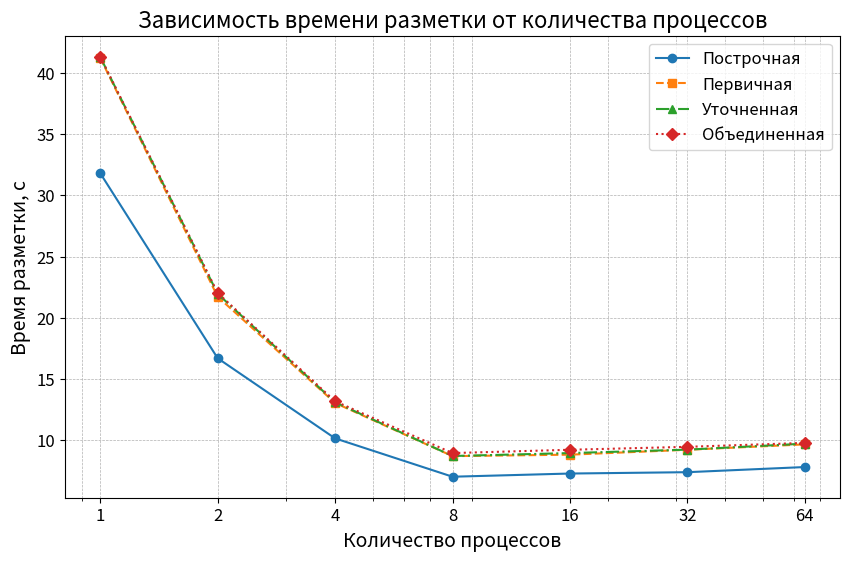
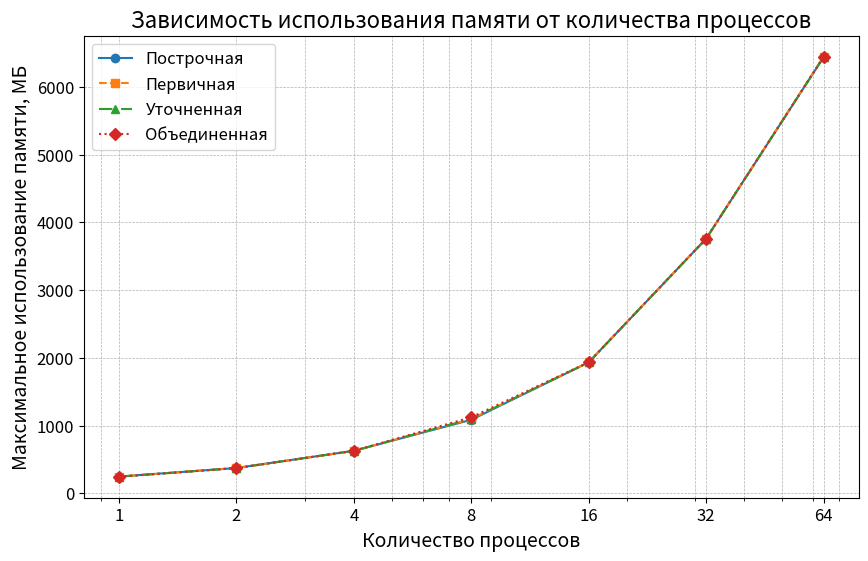

These charts were generated, in order, by the following Python code:
import matplotlib.pyplot as plt
import pandas as pd
import numpy as np

plt.rcParams.update({
    'axes.titlesize': 16,
    'axes.labelsize': 14,
    'xtick.labelsize': 12,
    'ytick.labelsize': 12,
    'legend.fontsize': 12
})

# Данные по количеству процессов
x = [1, 2, 4, 8, 16, 32, 64]

# Названия методов
renamed_columns = {
    "m0": "Построчная",
    "m1": "Первичная",
    "m2": "Уточненная",
    "m3": "Объединенная"
}

# Стили линий и маркеры
line_styles = ['-', '--', '-.', ':']
markers = ['o', 's', '^', 'D']

# Данные для времени разметки
timing_data = [
    [31.8, 41.21, 41.29, 41.31],
    [16.7, 21.72, 21.96, 22.03],
    [10.16, 13.05, 13.11, 13.19],
    [7.03, 8.71, 8.72, 8.96],
    [7.29, 8.83, 8.96, 9.23],
    [7.40, 9.23, 9.24, 9.47],
    [7.82, 9.67, 9.73, 9.79],
]
df_timing = pd.DataFrame(timing_data, columns=["m0", "m1", "m2", "m3"])
df_timing["x"] = x
df_timing.set_index("x", inplace=True)

# Данные для памяти
memory_data = [
    [247.39, 246.58, 246.56, 245.09],
    [374.05, 373.12, 373.26, 373.16],
    [627.94, 625.74, 627.79, 627.11],
    [1085.41, 1096.95, 1098.18, 1122.85],
    [1933.34, 1934.43, 1932.78, 1935.12],
    [3757.83, 3760.95, 3758.53, 3758.38],
    [6437.75, 6444.76, 6438.00, 6440.77],
]
df_memory = pd.DataFrame(memory_data, columns=["m0", "m1", "m2", "m3"])
df_memory["x"] = x
df_memory.set_index("x", inplace=True)

# График времени разметки
plt.figure(figsize=(10, 6))
for i, col in enumerate(df_timing.columns):
    plt.plot(df_timing.index, df_timing[col], label=renamed_columns[col],
             linestyle=line_styles[i], marker=markers[i])
plt.xscale("log")
plt.xticks(df_timing.index, labels=[str(i) for i in df_timing.index])
plt.title("Зависимость времени разметки от количества процессов")
plt.xlabel("Количество процессов")
plt.ylabel("Время разметки, с")
plt.grid(True, which='both', linestyle='--', linewidth=0.5)
plt.legend()
plt.savefig("tama.pdf")
plt.show()

# График использования памяти
plt.figure(figsize=(10, 6))
for i, col in enumerate(df_memory.columns):
    plt.plot(df_memory.index, df_memory[col], label=renamed_columns[col],
             linestyle=line_styles[i], marker=markers[i])
plt.xscale("log")
plt.xticks(df_memory.index, labels=[str(i) for i in df_memory.index])
plt.title("Зависимость использования памяти от количества процессов")
plt.xlabel("Количество процессов")
plt.ylabel("Максимальное использование памяти, МБ")
plt.grid(True, which='both', linestyle='--', linewidth=0.5)
plt.legend()
plt.savefig("pama.pdf")
plt.show()

# y = 1462.376 * x^-2.198
# y = 2025.172 * x^-2.128
# y = 2064.166 * x^-2.131
# y = 2369.716 * x^-2.172
# y = 0.001 * x^1.246
# y = 0.001 * x^1.245
# y = 0.001 * x^1.245
# y = 0.001 * x^1.244

# plt.figure(figsize=(10, 6))
# plt.plot(df_timing.index, df_timing["m0"], label=renamed_columns["m0"], linestyle=line_styles[0], marker=markers[0])
# y = 1462.376 * np.pow(x, -2.198)
# plt.plot(x, y, linestyle=line_styles[0], marker=markers[0])
# plt.xscale("log")
# plt.xticks(df_timing.index, labels=[str(i) for i in df_timing.index])
# plt.title("Зависимость времени разметки от количества процессов")
# plt.xlabel("Количество процессов")
# plt.ylabel("Время разметки, с")
# plt.grid(True, which='both', linestyle='--', linewidth=0.5)
# plt.legend()
# plt.savefig("kaka.pdf")
# plt.show()
